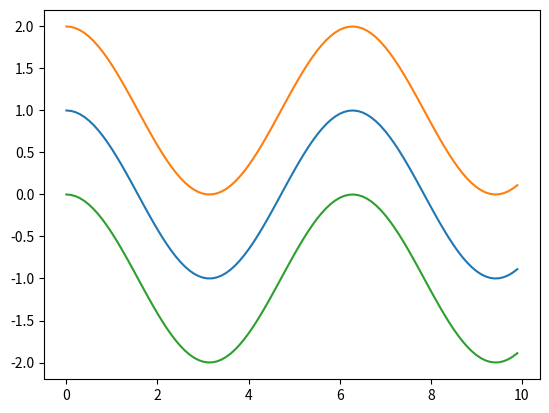

The matplotlib source for this figure:
#!/usr/bin/env python
# coding: utf-8

# # 29 Aug 23 - Notes: Simple Harmonic Oscillator
# 
# ## A Linear Restoring Force
# 
# The SHO model, as we will see, is the root of many more sophisticated models in physics -- across many subdisciplines. There's a reason for this. The SHO is a simple model that captures the essence of many physical systems. It is a mathematical model for a "linear restoring force". Such a force gives rise to local stability, that is, a tendency for the system to return to a stable equilibrium position. The richness of this statement is not entirely clear, but we will see that it is a very powerful idea, that is related to to energy minimization, and the idea of a potential energy function.
# 
# A linear restoring force is simply one in which the size of the force is in direct proportion to some displacement and is directed opposite to the displacement. For example, a coiled spring exerts (rooughly) a linear restoring force. If you pull on a spring, the spring exerts a force on your hand that is proportional to the distance you pull the spring. It is directed opposite to the direction you pull. 
# 
# In 1D, we can write this as:
# 
# $$F_{\rm spring} = -kx$$
# 
# where $k$ is the spring constant. The negative sign indicates that the force is directed opposite to the displacement, and $x$ is the displacement from the equilibrium position. As we are going to consider more general motion, we can abstract this concept of a linear restoring force to three dimensions, and write:
# 
# $$\vec{F}_{\rm spring} = -k \Delta \vec{x}$$
# 
# where $\Delta \vec{x}$ is the displacement vector from the equilibrium position.

# ## The SHO mathematical model
# 
# 
# 
# We have seen that the canonical one-dimensional harmonic oscillator is described with the following **2nd order linear** differential equation:
# 
# $$m\ddot{s} = -k{s}$$
# 
# where $s$ represents the distance from the oscillator's equilibrium position. It's important to note that this model for a linear restoring force gives rise to at **second order** differential equation. As you will see, there would be no ability for cycles or recurrent behavior without two dimensions (the two dimensions here are the position, $s$, and velocity of the oscillator, $\dot{s}$). It is also important that the differential equation is **linear**.

# ### Linearity of differential equations
# 
# This is something that is easy to confuse because we use the term **linear** in different ways at different times. In many cases this prompts us to think of a line, so that we might think the only linear differential equations are ones where the variable of interest (in this case the position of the oscillator) appears only *linearly* in the equation. 
# 
# :::{warning}
# So you might think that Nth order differential equations of the form:
# 
# $$\dfrac{d^n x}{dt^n} = c\;x$$
# 
# are the only ones that are linear. *Note for the harmonic oscillator $n=2$; $c<0$.*
# 
# **That is not the case and this is key.**
# 
# The linearity refers to the fact that we can write the differential equation as a **linear combination of the derivatives**. 
# :::
# 
# :::{admonition} Linear Differential Equations
# :class: note
# 
# So an $N$th linear differential equation (e.g., for position and time) can have the general form:
# 
# $$\sum_{i=0}^N a_i(t)\dfrac{d^ix}{dt} = f(t)$$
# 
# where $\dfrac{d^ix}{dt}$ is the $i$th derivative of $x$ (e.g., $i=0$, $\dfrac{d^0x}{dt}=x$; $i=1$, $\dfrac{d^1x}{dt}=\dfrac{dx}{dt}$) The coefficients are allowed to depend explicitly on time (i.e., $a_i(t)$; you have probably seen *constant coefficients* in the past (where $\dfrac{da_i(t)}{dt}=0$, i.e., $a_i(t) =$ constant). In addition, as you can explore later, the system can be driven by a function that depends only on time (e.g., some forcing function, $f(t)$).
# :::

# ### Why does linearity matter?
# 
# Because much of nature can be modeled with linear differential equations (or approximately so) and linear differential equations have really nice solution properties. *The solutions to linear differential equations are **holonomic functions**. This is just a fancy word for functions you know like polynomials, sine, cosine, exponentiale, and some special functions (e.g., Airy, Bessel, hypergeometric). But these solutions are really important because they are smooth as are their derivatives, so they have really nice properties. 
# 
# In many cases, we can lean on strong properties derived from linearity:
# 
# - [Uniqueness](https://en.wikipedia.org/wiki/Cauchy%E2%80%93Kowalevski_theorem): If we find a solution to the differential equation and it satisfies the boundary/initial conditions, we are guaranteed that this is the only solution.
# - Linear combinations: The linear nature of the differential equation means linear combinations of general solutions are unchanged. We can build solutions from known general solutions.
# 
# ```{admonition} The Cauchy-Kowaleski theorem
# :class: note
# This theorem is typically called the Cauchy theorem (or the uniqueness theorem) for [Augustin Louis-Cachy](https://en.wikipedia.org/wiki/Augustin-Louis_Cauchy), a French mathematician who contributed much to the field of complex analysis. However, Cauchy only proved this theorem in a special case.  A Russian Mathematician, [Sofya Kovalevskaya](https://en.wikipedia.org/wiki/Sofya_Kovalevskaya), who was the first woman to earn a PhD in Mathematics (earned 1874, University of G&ouml;ttingen), proved the theorem, in general, in her dissertation. 
# 
# **So, it is really the "Kovalevskaya-Cauchy" theorem.**
# ```

# ### General Solution to the SHO
# 
# We can start with the differential equation:
# 
# $$\ddot{x} = -\omega^2 x$$
# 
# where $x$ is the position relative to equilibrium and $\omega^2 = k/m$. We know this is a linear, second-order ODE, so we expect the solutions to be [holonomic functions](https://en.wikipedia.org/wiki/Holonomic_function) - that is, many of the functions we have seen before. Moreover, we need something that when we take two derivatives, we get the same functions back.
# 
# *This is a key to suggest $\sin$ and $\cos$ as our proposed linear combination.*
# 
# Now, we have to decide how to do that. Because **ANY** linear combination is a good starting guess, but not all of them a reasonable guesses. How do we decide? 

# ```{admonition} Discussion Question
# :class: tip
# 
# 
# Below are several choices of potential general solution guesses, called "ansatz" in many books and classes. 
# 
# Which of them will work for us? How do you know? Demonstrate that one solution you chose works.
# 
# $$x(t) = A\cos(\omega t)$$
# $$x(t) = B\sin(\omega t)$$
# $$x(t) = A\cos(\omega t)+B\sin(\omega t)$$
# $$x(t) = B\sin(\omega t+ \phi_B)$$
# $$x(t) = \sum_i^N A_i\cos(\omega_i t) + B_i\sin(\omega_i t)$$
# 
# **What other general solution forms will work?** 
# ```
# 
# ```{dropdown} Hint
# Can you think of other functions that when you take two derivatives, you get the same function back with a sign change?
# 
# What if the function were complex (recall: $i^2 = -1$)?
# ```

# ### Particular Solutions
# 
# Let's pick two general solutions. Notice that both have two unknown constants. We can use the initial conditions to determine the values of these constants, and thus our particular solutions. 
# 
# $$x(t) = A\cos(\omega t) + B\sin(\omega t)$$
# 
# $$x(t) = C\sin(\omega t + \phi_C)$$
# 
# To determine a particular solution is to solve for the **trajectory** of the system given a set of initial conditions. You can think about a falling object, but any physical system that is evolving in time will have a trajectory in the general sense of various changing observable quantities. We will revisit this idea later once we make the connection to [Dynamical Systems](https://en.wikipedia.org/wiki/Dynamical_system).
# 
# #### Find a particular solution
# 
# For an SHO ($\omega=\omega_0 = 1$) that is pulled to a point $x_0$ and let go at $t=0$, let's find the particular solutions using both general forms (they will give us this). 
# 
# $$x_1(t) = x_0\cos(\omega_0 t)$$
# $$x_2(t) = x_0\sin(\omega_0 t + \pi/2)$$
# $$x_2(t) = -x_0\sin(\omega_0 t + 3\pi/2)$$

# In[1]:


import numpy as np
import matplotlib.pyplot as plt

#################################
# Adjust code to fit your needs #
#################################

t = np.arange(0,10,0.1)
x0 = 1
omega0 = 1

x1 = x0*np.cos(omega0*t)
x2a = x0*np.sin(omega0*t + np.pi/2) + 1 # to make it offset
x2b = -x0*np.sin(omega0*t + 3*np.pi/2) - 1 # to make it offset

plt.plot(t,x1)
plt.plot(t,x2a)
plt.plot(t,x2b)


# ## Resources
# 
# Here are scans of four sections of four books (that you can look over at my office, or find elsewhere) that are useful for our study of the SHO and will help you with your project ideas and plans.
# 
# *Sorry for the potato quality, and apparently the orientations, which I corrected but github refuses to keep the same orientation.  I will do better next class and try to fix these later.*
# 
# - [Boas, Mathematical Methods, Sec 8.5](https://github.com/dannycab/phy415msu/blob/main/MMIPbook/assets/pdfs/scans/Boas_ODEs_8.5.pdf)
#     - This section goes into all the math (in general) for ODEs like the SHO, which are second order ($\ddot{x}$), have constant coefficients (e.g., no explicit time dependence of the coefficients), and that are "homogenous" (i.e., have no constant terms or explicit functions of time).
#     - If you want to be reminded about all the ODE things, it's a good read. 
# - [Crawford, Waves, Secs. 1.1-1.2](https://github.com/dannycab/phy415msu/blob/main/MMIPbook/assets/pdfs/scans/Crawford_Waves_1.1-1.2.pdf)
#     - This is an excellent book in general, but this a good reminder of all the things we did today in book form. His analysis and presenttation are formal, but really jammed packed with information. Crawford doesn't waste words. This book is out of print, but really worth reading if you are interested in waves. I tried to reproduce some of this in my own notes below.
# - [Marion and Thorton, Classical Mechanics, Secs. 3.1-3.2](https://github.com/dannycab/phy415msu/blob/main/MMIPbook/assets/pdfs/scans/Marion_Thornton_Oscillations_3.1-3.2.pdf)
#     - This is a canonical text, that is boring. But it was all the things we did today and some stuff about the energetics.
# - [Strogatz, Nonlinear Dynamics, Sec. 5.1](https://github.com/dannycab/phy415msu/blob/main/MMIPbook/assets/pdfs/scans/Strogatz_Nonlinear_Ch5.1.pdf)
#     - This book is great. We are jumping into the middle of it, but the description of phase space analysis is so important and useful. I have tried to reproduce this in my own notes below.
# 
# ## Handwritten Notes
# 
# Below, I have worked up some additional notes that describe the conceptual and procedural aspects of what we did today. Think: derivations and examples for learning from for your project. They are linked below:
# 
# - [The SHO](../../assets/notes/Notes-SHO.pdf)
